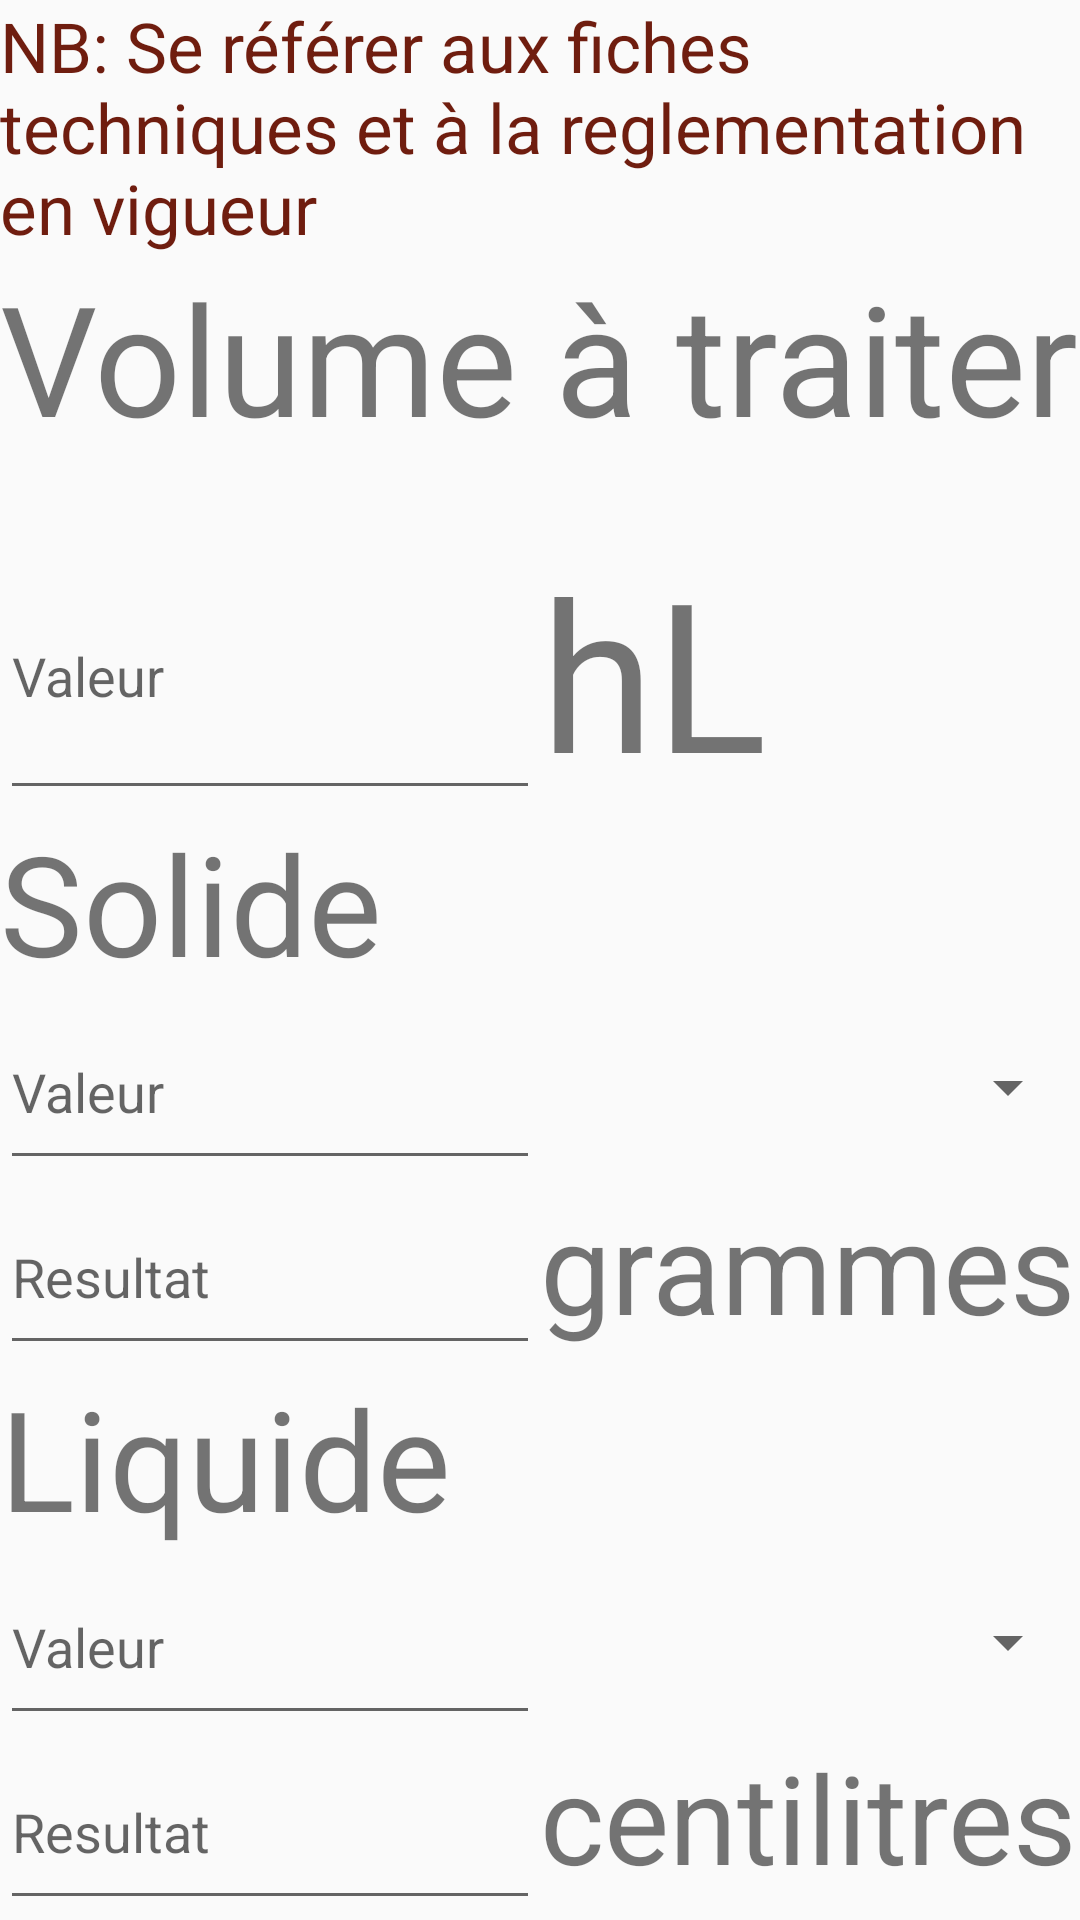

Android layout source for this screen:
<!-- AndroidManifest.xml: application theme AppTheme -->
<!-- res/layout/activity_ajout.xml -->
<?xml version="1.0" encoding="utf-8"?>
<android.support.constraint.ConstraintLayout xmlns:android="http://schemas.android.com/apk/res/android"
    xmlns:app="http://schemas.android.com/apk/res-auto"
    xmlns:tools="http://schemas.android.com/tools"
    android:layout_width="match_parent"
    android:layout_height="match_parent"
    tools:context=".Ajout">

    <LinearLayout
        android:layout_width="match_parent"
        android:layout_height="match_parent"
        android:orientation="vertical">

        <LinearLayout
            android:layout_width="match_parent"
            android:layout_height="500dp"
            android:layout_weight="1"
            android:orientation="vertical">

            <TextView
                android:id="@+id/textView"
                android:textColor="@color/colorRouge"
                android:layout_width="match_parent"
                android:layout_height="match_parent"
                android:autoLink="email|map|all"
                android:autoText="false"
                android:text="NB: Se référer aux fiches techniques et à la reglementation en vigueur"
                app:autoSizeTextType="uniform" />
        </LinearLayout>

        <LinearLayout
            android:layout_width="match_parent"
            android:layout_height="600dp"
            android:layout_weight="1"
            android:orientation="vertical">

            <LinearLayout
                android:layout_width="match_parent"
                android:layout_height="match_parent"
                android:layout_weight="1"
                android:orientation="vertical">

                <TextView
                    android:id="@+id/textView2"
                    android:layout_width="match_parent"
                    android:layout_height="match_parent"
                    android:text="Volume à traiter"
                    app:autoSizeTextType="uniform" />
            </LinearLayout>

            <LinearLayout
                android:layout_width="match_parent"
                android:layout_height="match_parent"
                android:layout_weight="1">

                <EditText
                    android:id="@+id/edittext1"
                    android:layout_width="match_parent"
                    android:layout_height="match_parent"
                    android:layout_weight="1"
                    android:hint="Valeur"
                    android:inputType="numberDecimal" />

                <TextView
                    android:id="@+id/textView13"
                    android:layout_width="match_parent"
                    android:layout_height="match_parent"
                    android:layout_weight="1"
                    android:text="hL"
                    app:autoSizeTextType="uniform" />


            </LinearLayout>

        </LinearLayout>

        <LinearLayout
            android:layout_width="match_parent"
            android:layout_height="600dp"
            android:layout_weight="1"
            android:orientation="vertical">

            <LinearLayout
                android:layout_width="match_parent"
                android:layout_height="match_parent"
                android:layout_weight="1"
                android:orientation="vertical">

                <TextView
                    android:id="@+id/textView3"
                    android:layout_width="match_parent"
                    android:layout_height="match_parent"
                    android:text="Solide"
                    app:autoSizeTextType="uniform" />
            </LinearLayout>

            <LinearLayout
                android:layout_width="match_parent"
                android:layout_height="match_parent"
                android:layout_weight="1">

                <EditText
                    android:id="@+id/edittext2"
                    android:layout_width="match_parent"
                    android:layout_height="match_parent"
                    android:layout_weight="1"
                    android:hint="Valeur"
                    android:inputType="numberDecimal" />

                <Spinner
                    android:id="@+id/spinner1"
                    android:layout_width="match_parent"
                    android:layout_height="match_parent"
                    android:layout_weight="1" />


            </LinearLayout>

            <LinearLayout
                android:layout_width="match_parent"
                android:layout_height="match_parent"
                android:layout_weight="1">

                <EditText
                    android:id="@+id/edittext3"
                    android:layout_width="match_parent"
                    android:layout_height="match_parent"
                    android:layout_weight="1"
                    android:hint="Resultat"
                    android:inputType="numberDecimal" />

                <TextView
                    android:id="@+id/textView14"
                    android:layout_width="match_parent"
                    android:layout_height="match_parent"
                    android:layout_weight="1"
                    android:text="grammes"
                    app:autoSizeTextType="uniform" />
            </LinearLayout>
        </LinearLayout>

        <LinearLayout
            android:layout_width="match_parent"
            android:layout_height="600dp"
            android:layout_weight="1"
            android:orientation="vertical">

            <LinearLayout
                android:layout_width="match_parent"
                android:layout_height="match_parent"
                android:layout_weight="1"
                android:orientation="vertical">

                <TextView
                    android:id="@+id/textView4"
                    android:layout_width="match_parent"
                    android:layout_height="match_parent"
                    android:text="Liquide"
                    app:autoSizeTextType="uniform" />
            </LinearLayout>

            <LinearLayout
                android:layout_width="match_parent"
                android:layout_height="match_parent"
                android:layout_weight="1">


                <EditText
                    android:id="@+id/edittext4"
                    android:layout_width="match_parent"
                    android:layout_height="match_parent"
                    android:layout_weight="1"
                    android:hint="Valeur"
                    android:inputType="numberDecimal" />

                <Spinner
                    android:id="@+id/spinner2"
                    android:layout_width="match_parent"
                    android:layout_height="match_parent"
                    android:layout_weight="1" />

            </LinearLayout>

            <LinearLayout
                android:layout_width="match_parent"
                android:layout_height="match_parent"
                android:layout_weight="1">

                <EditText
                    android:id="@+id/edittext5"
                    android:layout_width="match_parent"
                    android:layout_height="match_parent"
                    android:layout_weight="1"
                    android:hint="Resultat"
                    android:inputType="numberDecimal" />

                <TextView
                    android:id="@+id/textView15"
                    android:layout_width="match_parent"
                    android:layout_height="match_parent"
                    android:layout_weight="1"
                    android:text="centilitres"
                    app:autoSizeTextType="uniform" />
            </LinearLayout>
        </LinearLayout>
    </LinearLayout>
</android.support.constraint.ConstraintLayout>
<!-- resources referenced by this layout -->
<resources>
  <color name="colorRouge">#6f1d0f</color>
  <style name="AppTheme" parent="Theme.AppCompat.Light.NoActionBar">
          
          <item name="colorPrimary">#FF000000</item>
          <item name="colorPrimaryDark">@color/colorBeige</item>
          <item name="colorAccent">@color/colorRouge</item>
      </style>
  <color name="colorBeige">#f2d19e</color>
</resources>
